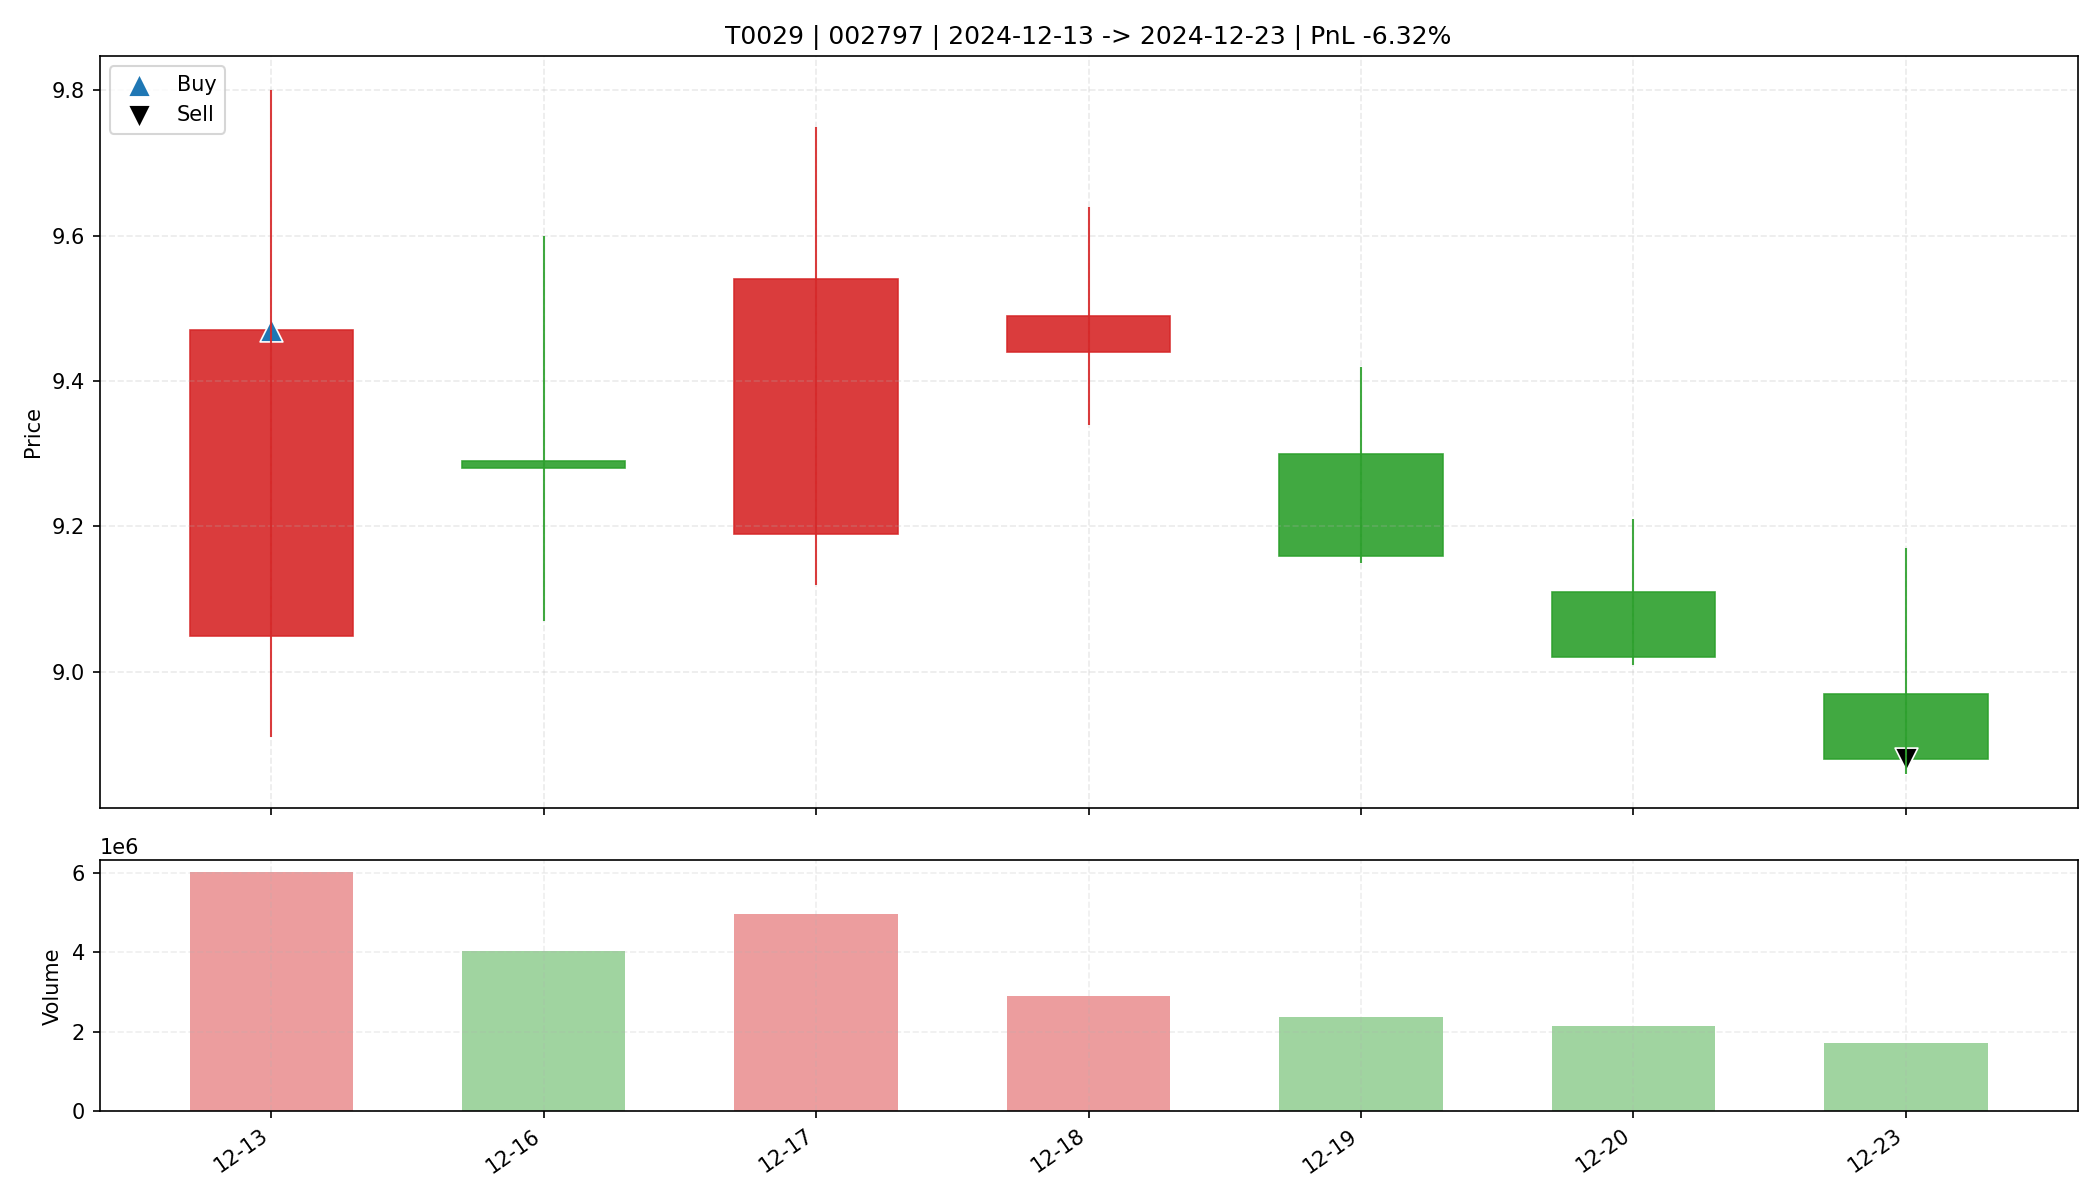

Values plotted in this chart, from the file beside it:
date, open, high, low, close, amount, volume, trade_id, code, buy_date, sell_date, buy_price, sell_price, matched_shares, buy_reason, sell_reason, sell_profit_pct, sell_hold_days, is_buy_day, is_sell_day, holding_day_index
2024-12-13, 9.05, 9.8, 8.91, 9.47, 5642394624, 6006568, T0029, 002797, 2024-12-13, 2024-12-23, 9.47, 8.88, 3400, 前10日振幅8.8%, 阳线涨幅4.6%, 突破均线, 温和放量1.9倍, MA…, 收盘跌破防守线(8.910), -6.324, 6.0, True, False, 0
2024-12-16, 9.29, 9.6, 9.07, 9.28, 3746271232, 4025961, T0029, 002797, 2024-12-13, 2024-12-23, 9.47, 8.88, 3400, 前10日振幅8.8%, 阳线涨幅4.6%, 突破均线, 温和放量1.9倍, MA…, 收盘跌破防守线(8.910), -6.324, 6.0, False, False, 1
2024-12-17, 9.19, 9.75, 9.12, 9.54, 4703835136, 4962756, T0029, 002797, 2024-12-13, 2024-12-23, 9.47, 8.88, 3400, 前10日振幅8.8%, 阳线涨幅4.6%, 突破均线, 温和放量1.9倍, MA…, 收盘跌破防守线(8.910), -6.324, 6.0, False, False, 2
2024-12-18, 9.44, 9.64, 9.34, 9.49, 2730227712, 2895366, T0029, 002797, 2024-12-13, 2024-12-23, 9.47, 8.88, 3400, 前10日振幅8.8%, 阳线涨幅4.6%, 突破均线, 温和放量1.9倍, MA…, 收盘跌破防守线(8.910), -6.324, 6.0, False, False, 3
2024-12-19, 9.3, 9.42, 9.15, 9.16, 2177797888, 2355465, T0029, 002797, 2024-12-13, 2024-12-23, 9.47, 8.88, 3400, 前10日振幅8.8%, 阳线涨幅4.6%, 突破均线, 温和放量1.9倍, MA…, 收盘跌破防守线(8.910), -6.324, 6.0, False, False, 4
2024-12-20, 9.11, 9.21, 9.01, 9.02, 1950371712, 2142103, T0029, 002797, 2024-12-13, 2024-12-23, 9.47, 8.88, 3400, 前10日振幅8.8%, 阳线涨幅4.6%, 突破均线, 温和放量1.9倍, MA…, 收盘跌破防守线(8.910), -6.324, 6.0, False, False, 5
2024-12-23, 8.97, 9.17, 8.86, 8.88, 1536769024, 1706124, T0029, 002797, 2024-12-13, 2024-12-23, 9.47, 8.88, 3400, 前10日振幅8.8%, 阳线涨幅4.6%, 突破均线, 温和放量1.9倍, MA…, 收盘跌破防守线(8.910), -6.324, 6.0, False, True, 6
